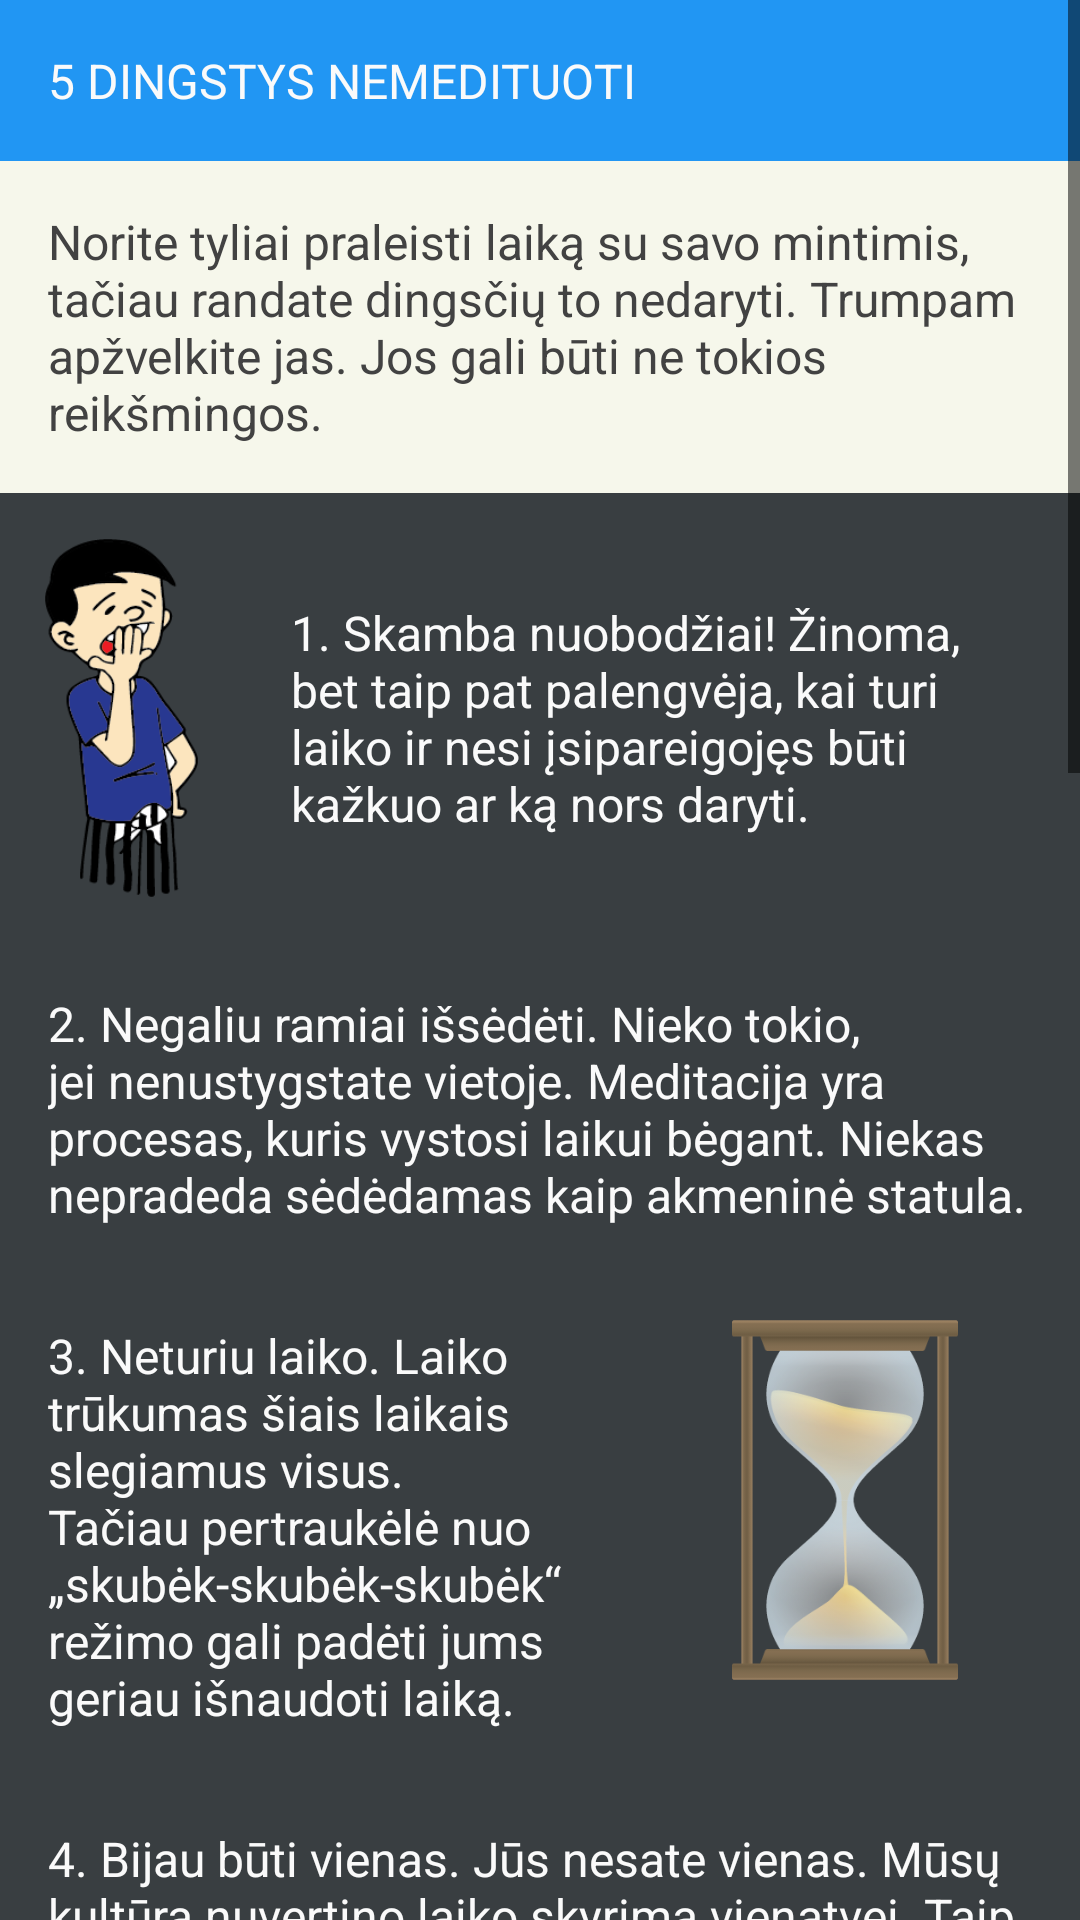

Layout XML and referenced resources for this Android screen:
<!-- AndroidManifest.xml: application theme AppTheme -->
<!-- res/layout/layout_2_5.xml -->
<?xml version="1.0" encoding="utf-8"?>
<ScrollView xmlns:android="http://schemas.android.com/apk/res/android"
    android:layout_width="match_parent"
    android:layout_height="match_parent">

    <LinearLayout
        android:layout_width="match_parent"
        android:layout_height="match_parent"
        android:orientation="vertical">
        <TextView
            style="@style/paragraph_headingPrimary"
            android:text="5 DINGSTYS NEMEDITUOTI"/>

        <LinearLayout
            android:layout_width="match_parent"
            android:layout_height="wrap_content"
            android:orientation="vertical"
            android:background="#f6f7eb">
            <TextView
                style="@style/paragraph_heading"
                android:text="Norite tyliai praleisti laiką su savo mintimis, tačiau randate dingsčių to nedaryti. Trumpam apžvelkite jas. Jos gali būti ne tokios reikšmingos."
                />
        </LinearLayout>

        <LinearLayout
            android:layout_width="match_parent"
            android:layout_height="wrap_content"
            android:orientation="vertical"
            android:background="#393e41">
            <LinearLayout
                android:layout_width="match_parent"
                android:layout_height="wrap_content">
                <FrameLayout
                    android:layout_width="wrap_content"
                    android:layout_height="150dp"
                    android:padding="15dp">
                    <ImageView
                        android:layout_width="wrap_content"
                        android:layout_height="wrap_content"
                        android:src="@drawable/boring"
                        android:adjustViewBounds="true"
                        />
                </FrameLayout>

                <TextView
                    style="@style/paragraph_headingInverted"
                    android:layout_gravity="center"
                    android:text="1. Skamba nuobodžiai! Žinoma, bet taip pat palengvėja, kai turi laiko ir nesi įsipareigojęs būti kažkuo ar ką nors daryti."
                    />
            </LinearLayout>

            <TextView
                style="@style/paragraph_headingInverted"
                android:text="2. Negaliu ramiai išsėdėti. Nieko tokio, jei nenustygstate vietoje. Meditacija yra procesas, kuris vystosi laikui bėgant. Niekas nepradeda sėdėdamas kaip akmeninė statula."
                />
            <LinearLayout
                android:layout_width="match_parent"
                android:layout_height="wrap_content">
                <TextView
                    style="@style/paragraph_headingInverted"
                    android:layout_weight="4"
                    android:layout_width="1dp"
                    android:layout_gravity="center"
                    android:text="3. Neturiu laiko. Laiko trūkumas šiais laikais slegiamus visus. Tačiau pertraukėlė nuo „skubėk-skubėk-skubėk“ režimo gali padėti jums geriau išnaudoti laiką."
                    />
                <FrameLayout
                    android:layout_width="wrap_content"
                    android:layout_height="150dp"
                    android:padding="15dp"
                    android:layout_weight="1">
                    <ImageView
                        android:layout_width="wrap_content"
                        android:layout_height="wrap_content"
                        android:src="@drawable/hourglass"
                        android:adjustViewBounds="true"
                        android:layout_gravity="center"
                        />
                </FrameLayout>


            </LinearLayout>

            <TextView
                style="@style/paragraph_headingInverted"
                android:text="4. Bijau būti vienas. Jūs nesate vienas. Mūsų kultūra nuvertino laiko skyrimą vienatvei. Taip buvo ne visada. Ir tai nėra taip baisu, kaip galvojate."
                />
            <TextView
                style="@style/paragraph_headingInverted"
                android:text="5. Mano mintys per greitos. Tai ir leiskite joms būti greitoms. Jei kurį laiką pasėdėsite, jos nurims... ir vėl pagreitės. Jums nereikia rasti idealaus ritmo savo protui."
                />
        </LinearLayout>

        <TextView
            style="@style/paragraph_headingPrimary"
            android:text="5 PRIEŽASTYS VIS TIEK PABANDYTI"/>

        <LinearLayout
            android:layout_width="match_parent"
            android:layout_height="wrap_content"
            android:orientation="vertical"
            android:background="#f6f7eb">
            <TextView
                style="@style/paragraph_heading"
                android:text="Mes lengvai galime rasti dingsčių, kodėl negalime medituoti, tačiau taip pat lengva rasti daug priežasčių tai daryti. Štai keletas jų."
                />
        </LinearLayout>

        <LinearLayout
            android:layout_width="match_parent"
            android:layout_height="wrap_content"
            android:orientation="vertical"
            android:background="#393e41">
            <TextView
                style="@style/paragraph_headingInverted"
                android:text="1. Supraskite savo skausmą. Dvasinis skausmas ir nerimas yra užkulisiniai garsai, kurie gali būti daug ko, ką mes darome, priežastimi. Tai yra proga tiesiogiai pamatyti, kas tai sukelia."
                />
            <TextView
                style="@style/paragraph_headingInverted"
                android:text="2. Sumažinkite įtampą. Šiais laikais yra daug įrodymų, kad per didelis stresas sukelia daugelį ligų ir pablogina sveikatos būklę. Sąmoningas dėmesingumas sumažina stresą."
                />
            <TextView
                style="@style/paragraph_headingInverted"
                android:text="3. Lengviau susisiekite. Ar kada pastebėjote, kad tuščiai žvelgiate į draugą, mylimąjį, vaiką, ir visai nesuvokiate, ką jie sako? Sąmoningas dėmesingumas padeda sutelkti visą savo dėmesį į juos."
                />
            <TextView
                style="@style/paragraph_headingInverted"
                android:text="4. Pagerinkite dėmesio koncentravimą. Tikriausiai erzina, kai mūsų mintys nuklysta nuo to, ką veikiame, ir patraukia šešiomis kryptimis. Meditacija ištreniruoja mūsų įgimtą savybę sutelkti dėmesį."
                />
            <TextView
                style="@style/paragraph_headingInverted"
                android:text="5. Sumažinkite smegenų tauškėjimą. Tarškantis, plepantis balsas mūsų galvose, atrodo, niekada mūsų neapleidžia. Ar ne laikas padaryti pertrauką?"
                />
        </LinearLayout>
    </LinearLayout>
</ScrollView>
<!-- resources referenced by this layout -->
<resources>
  <!-- drawable boring: png bitmap (drawable, 16448 bytes) -->
  <!-- drawable hourglass: png bitmap (drawable, 45066 bytes) -->
  <style name="paragraph_heading" parent="paragraph">
          <item name="android:paddingTop">@dimen/item_vertical_padding</item>
          <item name="android:textSize">@dimen/material_text_subhead</item>
          <item name="android:textColor">@color/primaryText</item>
      </style>
  <style name="paragraph_headingInverted" parent="paragraph">
          <item name="android:paddingTop">@dimen/item_vertical_padding</item>
          <item name="android:textSize">@dimen/material_text_subhead</item>
          <item name="android:textColor">@color/primaryTextInverted</item>
      </style>
  <style name="paragraph_headingPrimary" parent="paragraph_headingInverted">
          <item name="android:paddingTop">@dimen/item_vertical_padding</item>
          <item name="android:textSize">@dimen/material_text_subhead</item>
          <item name="android:background">@color/colorPrimary</item>
      </style>
  <style name="AppTheme" parent="AppTheme.Base" />
  <style name="paragraph">
          <item name="android:layout_width">match_parent</item>
          <item name="android:layout_height">wrap_content</item>
          <item name="android:paddingLeft">@dimen/item_vertical_padding</item>
          <item name="android:paddingRight">@dimen/item_vertical_padding</item>
          <item name="android:paddingBottom">@dimen/item_vertical_padding</item>
          <item name="android:textSize">@dimen/material_text_body1</item>
      </style>
  <dimen name="item_vertical_padding">10dp</dimen>
  <dimen name="material_text_subhead">16sp</dimen>
  <color name="primaryText">#424242</color>
  <color name="primaryTextInverted">#fafafa</color>
  <color name="colorPrimary">#2196f3</color>
  <style name="AppTheme.Base" parent="Theme.AppCompat">
          <item name="colorPrimary">@color/colorPrimary</item>
          <item name="colorPrimaryDark">@color/colorPrimaryDark</item>
          <item name="colorAccent">@color/accent</item>
          <item name="android:textColorSecondary">@color/textColorSecondary</item>
          <item name="android:windowNoTitle">true</item>
          <item name="windowActionBar">false</item>
          <item name="windowNoTitle">true</item>
      </style>
  <dimen name="material_text_body1">14sp</dimen>
  <color name="colorPrimaryDark">#0d47a1</color>
  <color name="accent">#ffffff</color>
  <color name="textColorSecondary">#000000</color>
</resources>
